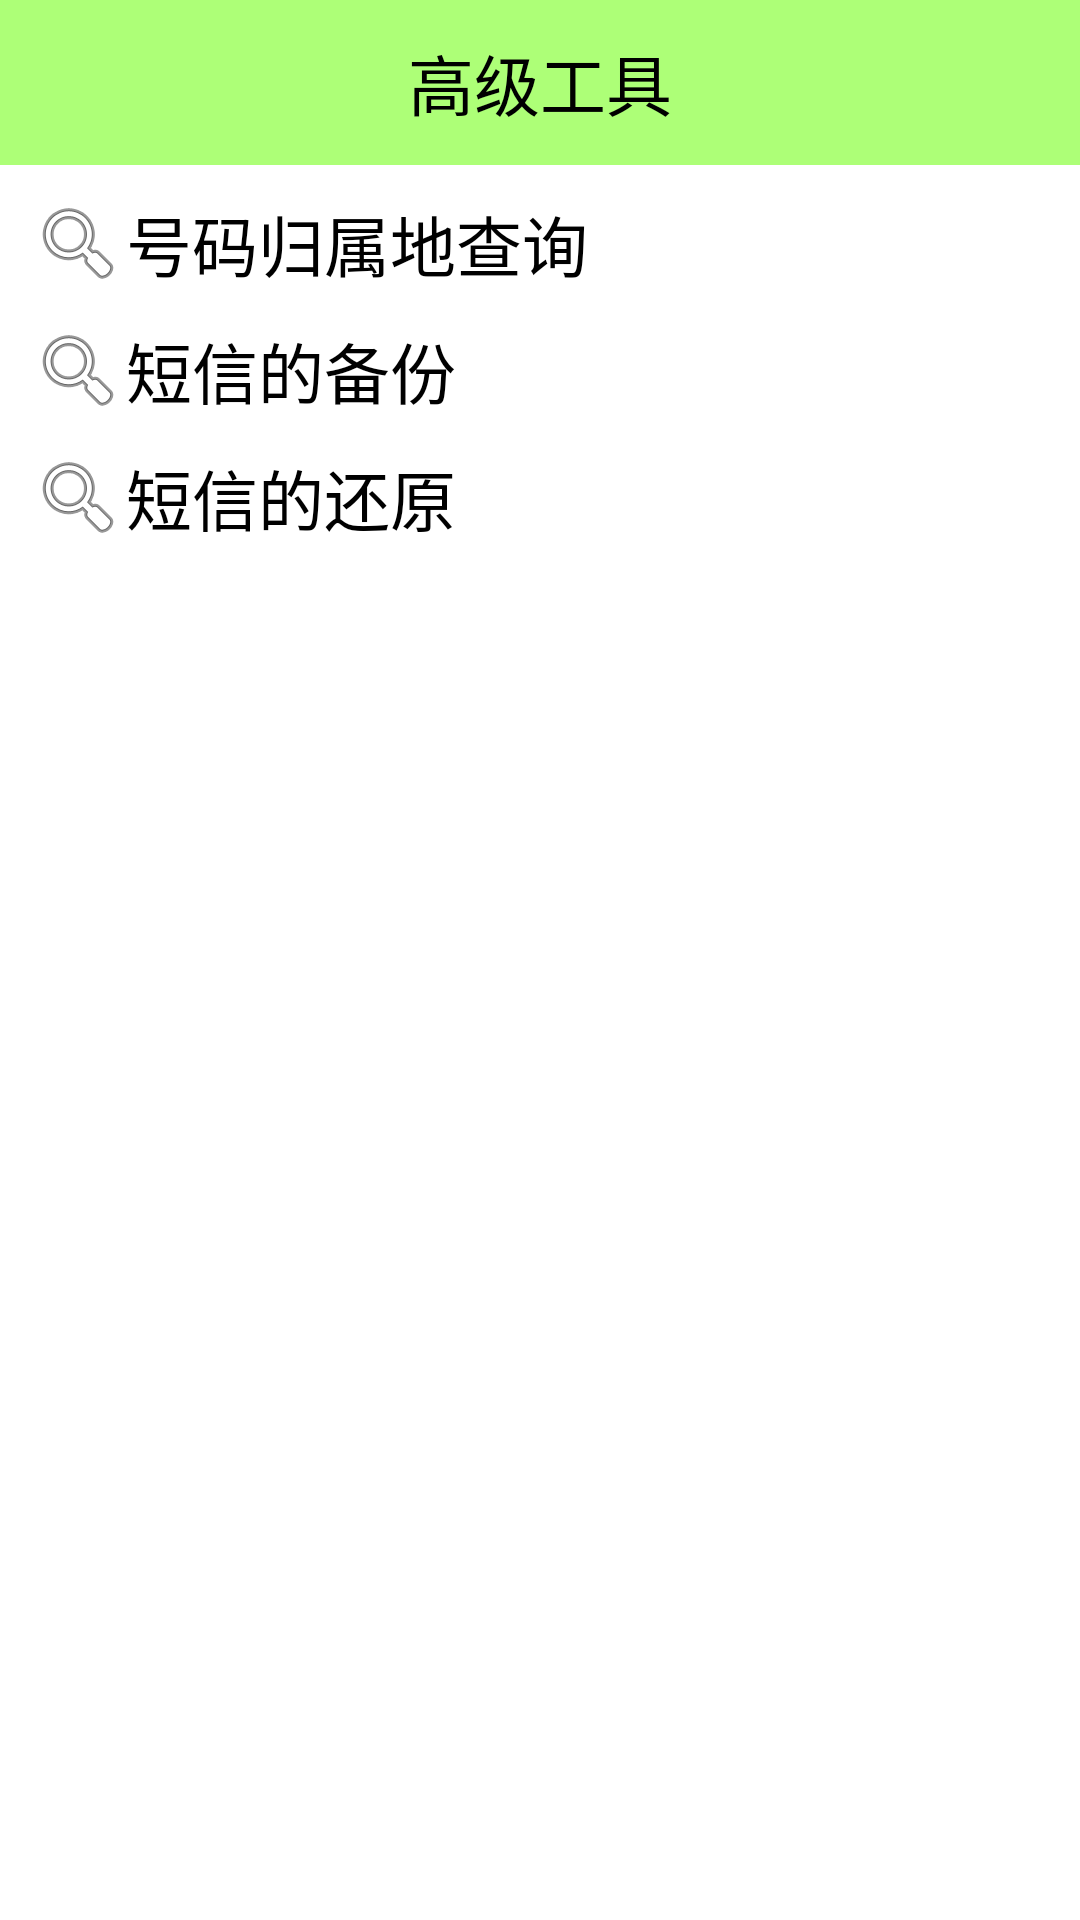

Reconstruct the res/layout file that produces this screen, plus the resources it refers to.
<!-- AndroidManifest.xml: application theme android:Theme.Holo.Light.NoActionBar -->
<!-- res/layout/activity_atools.xml -->
<?xml version="1.0" encoding="utf-8"?>

<LinearLayout xmlns:android="http://schemas.android.com/apk/res/android"
    android:layout_width="match_parent"
    android:layout_height="match_parent"
    android:orientation="vertical" >

    <TextView
        style="@style/text_title_style"
        android:text="高级工具" />

    <TextView
        android:layout_width="match_parent"
        android:layout_height="wrap_content"
        android:layout_marginLeft="10dip"
        android:layout_marginTop="10dip"
        android:clickable="true"
        android:drawableLeft="@android:drawable/ic_menu_search"
        android:gravity="center_vertical"
        android:onClick="numberQuery"
        android:text="号码归属地查询"
        android:textColor="#000000"
        android:textSize="22sp" />

    <TextView
        android:layout_width="match_parent"
        android:layout_height="wrap_content"
        android:layout_marginLeft="10dip"
        android:layout_marginTop="10dip"
        android:clickable="true"
        android:drawableLeft="@android:drawable/ic_menu_search"
        android:gravity="center_vertical"
        android:onClick="smsBackup"
        android:text="短信的备份"
        android:textColor="#000000"
        android:textSize="22sp" />

    <TextView
        android:layout_width="match_parent"
        android:layout_height="wrap_content"
        android:layout_marginLeft="10dip"
        android:layout_marginTop="10dip"
        android:clickable="true"
        android:drawableLeft="@android:drawable/ic_menu_search"
        android:gravity="center_vertical"
        android:onClick="smsRestore"
        android:text="短信的还原"
        android:textColor="#000000"
        android:textSize="22sp" />

</LinearLayout>
<!-- resources referenced by this layout -->
<resources>
  <style name="text_title_style">
          <item name="android:layout_width">match_parent</item>
          <item name="android:layout_height">55dip</item>
          <item name="android:background">#8866ff00</item>
          <item name="android:gravity">center</item>
          <item name="android:textColor">#000000</item>
          <item name="android:textSize">22sp</item>
      </style>
</resources>
